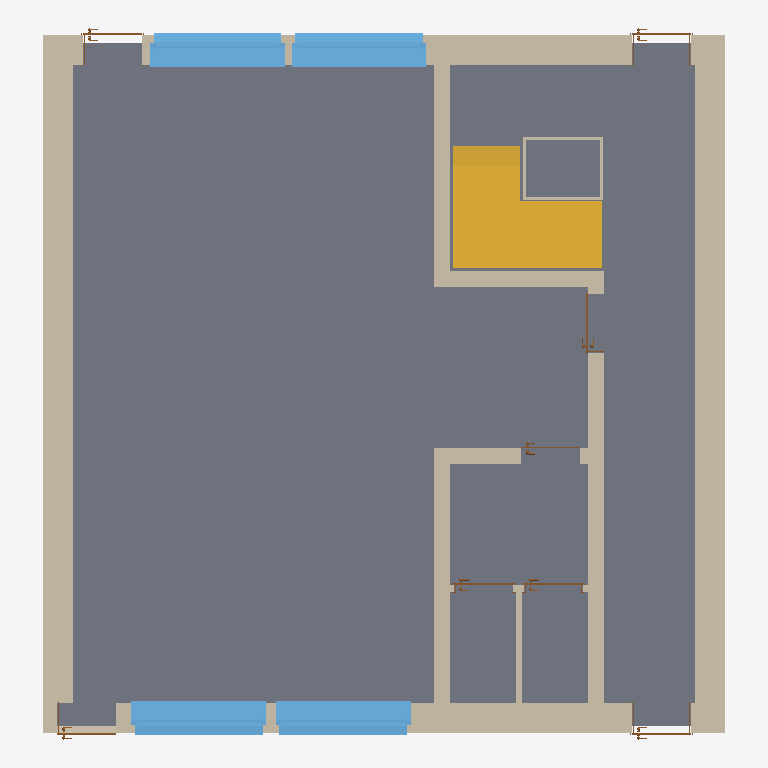
Plan cut of the same IFC building model at storey 'Ebene 0' (level 0.00 m, cut at 1.40 m), seen from above with north up, elements coloured by IFC class: 15 walls (beige), 8 doors (brown), 4 windows (light blue), 1 slab (grey), 1 stair (yellow). Cut surfaces are drawn darker.
Extent 10.2 m × 10.6 m × 3.0 m (x, y, z). Storeys (1): Ebene 0 at 0.00 m. Elements (29): 15 IfcWallStandardCase, 8 IfcDoor, 4 IfcWindow, 1 IfcSlab, 1 IfcStair.

HEADER;
FILE_DESCRIPTION((''),'2;1');
FILE_NAME('','2019-07-19T12:42:41',(''),(''),'','BIMserver','');
FILE_SCHEMA(('IFC2X3'));
ENDSEC;
DATA;
#23138=IFCPROJECT('1iz4sWdF1AcAEtpdS6_xpV',#8,'01212',$,$,'','Projekt  Status',(#1526,#7105),#23685);
#23139=IFCSITE('1iz4sWdF1AcAEtpdS6_xpT',#8,'Standard',$,'',#20790,$,$,.ELEMENT.,$,$,$,$,$);
#54=IFCBUILDING('1iz4sWdF1AcAEtpdS6_xpU',#8,$,$,$,#20789,$,$,.ELEMENT.,$,$,$);
#5792=IFCBUILDINGSTOREY('1iz4sWdF1AcAEtpdVv12Fj',#8,'Ebene 0',$,$,#1183,$,$,.ELEMENT.,0.0);
#9519=IFCSLAB('17Tb6Vru94Ux7eapTTCJBc',#8,'Geschossdecke:STB 25.0:237153',$,'Geschossdecke:STB 25.0',#29371,#27718,'237153',.FLOOR.);
#9514=IFCWALLSTANDARDCASE('17Tb6Vru94Ux7eapTTCGxM',#8,'Basiswand:MW 24.0 WD 6.0 LS 4.0 VS 11.5:238161',$,'Basiswand:MW 24.0 WD 6.0 LS 4.0 VS 11.5:3905',#9515,#9516,'238161');
#6170=IFCWALLSTANDARDCASE('17Tb6Vru94Ux7eapTTCGyj',#8,'Basiswand:MW 24.0 WD 6.0 LS 4.0 VS 11.5:238506',$,'Basiswand:MW 24.0 WD 6.0 LS 4.0 VS 11.5:3905',#20261,#19172,'238506');
#916=IFCSTAIR('1fbs$fK51DHAOHSEArrXgV',#8,'Treppe:Standard:252087',$,'Treppe:Standard',#23297,$,'252087',.TWO_QUARTER_TURN_STAIR.);
#8414=IFCWALLSTANDARDCASE('17Tb6Vru94Ux7eapTTCGtc',#8,'Basiswand:MW 24.0 WD 6.0 LS 4.0 VS 11.5:237921',$,'Basiswand:MW 24.0 WD 6.0 LS 4.0 VS 11.5:3905',#2154,#8626,'237921');
#2873=IFCWALLSTANDARDCASE('17Tb6Vru94Ux7eapTTCG_q',#8,'Basiswand:MW 24.0 WD 6.0 LS 4.0 VS 11.5:238387',$,'Basiswand:MW 24.0 WD 6.0 LS 4.0 VS 11.5:3905',#6265,#20243,'238387');
#2839=IFCWALLSTANDARDCASE('1fbs$fK51DHAOHSEArrXoQ',#8,'Basiswand:MW 24.0 - Sichtmauerwerk:253618',$,'Basiswand:MW 24.0 - Sichtmauerwerk:3903',#21206,#19648,'253618');
#5076=IFCWINDOW('1DJ07eySzBFPcbDto925id',#8,'Fenster 1-flg - mit Anschlag:1.01 x 1.01:1.01 x 1.01:250249',$,'1.01 x 1.01',#23646,#26993,'250249',2.409999999999998,2.010000000000001);
#72=IFCWINDOW('1DJ07eySzBFPcbDto925YY',#8,'Fenster 1-flg - mit Anschlag:1.01 x 1.01:1.01 x 1.01:250380',$,'1.01 x 1.01',#14443,#14444,'250380',2.409999999999998,2.010000000000001);
#5075=IFCWINDOW('1DJ07eySzBFPcbDto925Zq',#8,'Fenster 1-flg - mit Anschlag:1.01 x 1.01:1.01 x 1.01:250458',$,'1.01 x 1.01',#14458,#14459,'250458',2.409999999999998,2.010000000000001);
#3204=IFCWINDOW('1DJ07eySzBFPcbDto925W_',#8,'Fenster 1-flg - mit Anschlag:1.01 x 1.01:1.01 x 1.01:250512',$,'1.01 x 1.01',#26998,#9404,'250512',2.409999999999998,2.010000000000001);
#7842=IFCWALLSTANDARDCASE('1fbs$fK51DHAOHSEArrXr8',#8,'Basiswand:MW 24.0 - Sichtmauerwerk:253792',$,'Basiswand:MW 24.0 - Sichtmauerwerk:3903',#24667,#17010,'253792');
#6154=IFCWALLSTANDARDCASE('1fbs$fK51DHAOHSEArrYCX',#8,'Basiswand:MW 24.0 - Sichtmauerwerk:254217',$,'Basiswand:MW 24.0 - Sichtmauerwerk:3903',#22424,#21996,'254217');
#898=IFCWALLSTANDARDCASE('1fbs$fK51DHAOHSEArrYAY',#8,'Basiswand:MW 24.0 - Sichtmauerwerk:254090',$,'Basiswand:MW 24.0 - Sichtmauerwerk:3903',#11512,#17089,'254090');
#7841=IFCWALLSTANDARDCASE('1fbs$fK51DHAOHSEArrXqb',#8,'Basiswand:MW 24.0 - Sichtmauerwerk:253709',$,'Basiswand:MW 24.0 - Sichtmauerwerk:3903',#2185,#30281,'253709');
#2845=IFCWALLSTANDARDCASE('3vaWKV7YHAXOUDCt6kIBjh',#8,'Basiswand:GK 10.0:255692',$,'Basiswand:GK 10.0:3896',#7085,#9483,'255692');
#2794=IFCWALLSTANDARDCASE('1fbs$fK51DHAOHSEArrYF9',#8,'Basiswand:STB 20.0:254433',$,'Basiswand:STB 20.0:3895',#25878,#30367,'254433');
#3037=IFCWALLSTANDARDCASE('1fbs$fK51DHAOHSEArrY0P',#8,'Basiswand:STB 20.0:254513',$,'Basiswand:STB 20.0:3895',#11495,#17070,'254513');
#7827=IFCDOOR('1LbWRHfGPEyO5IASGjnZLd',#8,'Drehflügel 1-flg - Stahlzarge:88.5 x 2.26:88.5 x 2.26:249564',$,'88.5 x 2.26',#18231,#20188,'249564',2.334999999998044,0.8849999999999997);
#2052=IFCDOOR('1LbWRHfGPEyO5IASGjnZIG',#8,'Drehflügel 1-flg - Stahlzarge:88.5 x 2.26:88.5 x 2.26:249643',$,'88.5 x 2.26',#25888,#16431,'249643',2.334999999998044,0.8849999999999997);
#12103=IFCDOOR('1LbWRHfGPEyO5IASGjnZHH',#8,'Drehflügel 1-flg - Stahlzarge:88.5 x 2.26:88.5 x 2.26:249834',$,'88.5 x 2.26',#6235,#26385,'249834',2.334999999998044,0.8850000000000002);
#10239=IFCDOOR('1LbWRHfGPEyO5IASGjnZGQ',#8,'Drehflügel 1-flg - Stahlzarge:88.5 x 2.26:88.5 x 2.26:249761',$,'88.5 x 2.26',#27146,#3999,'249761',2.334999999998044,0.8850000000000002);
#12113=IFCDOOR('1LbWRHfGPEyO5IASGjnZMH',#8,'Drehflügel 1-flg - Stahlzarge:88.5 x 2.26:88.5 x 2.26:249386',$,'88.5 x 2.26',#14831,#14832,'249386',2.334999999998044,0.8850000000000002);
#2067=IFCWALLSTANDARDCASE('1fbs$fK51DHAOHSEArrY0Z',#8,'Basiswand:STB 20.0:254475',$,'Basiswand:STB 20.0:3895',#18728,#24653,'254475');
#3799=IFCDOOR('03HQf1Dn56XR7TxjdxBIAY',#8,'Drehflügel 1-flg - Stahlzarge:88.5 x 2.26:88.5 x 2.26:255021',$,'88.5 x 2.26',#1219,#14813,'255021',2.334999999998044,0.8850000000000002);
#3992=IFCDOOR('03HQf1Dn56XR7TxjdxBIKn',#8,'Drehflügel 1-flg - Stahlzarge:88.5 x 2.26:88.5 x 2.26:254910',$,'88.5 x 2.26',#18743,#28985,'254910',2.334999999998044,0.8850000000000002);
#1080=IFCWALLSTANDARDCASE('1fbs$fK51DHAOHSEArrY1$',#8,'Basiswand:STB 20.0:254551',$,'Basiswand:STB 20.0:3895',#27138,#29852,'254551');
#2844=IFCWALLSTANDARDCASE('1LbWRHfGPEyO5IASGjnZO2',#8,'Basiswand:GK 10.0:249273',$,'Basiswand:GK 10.0:3896',#1182,#19670,'249273');
#7513=IFCDOOR('03HQf1Dn56XR7TxjdxBIN0',#8,'Drehflügel 1-flg - Stahlzarge:88.5 x 2.26:88.5 x 2.26:254799',$,'88.5 x 2.26',#20805,#20806,'254799',2.334999999998044,0.8850000000000002);
ENDSEC;